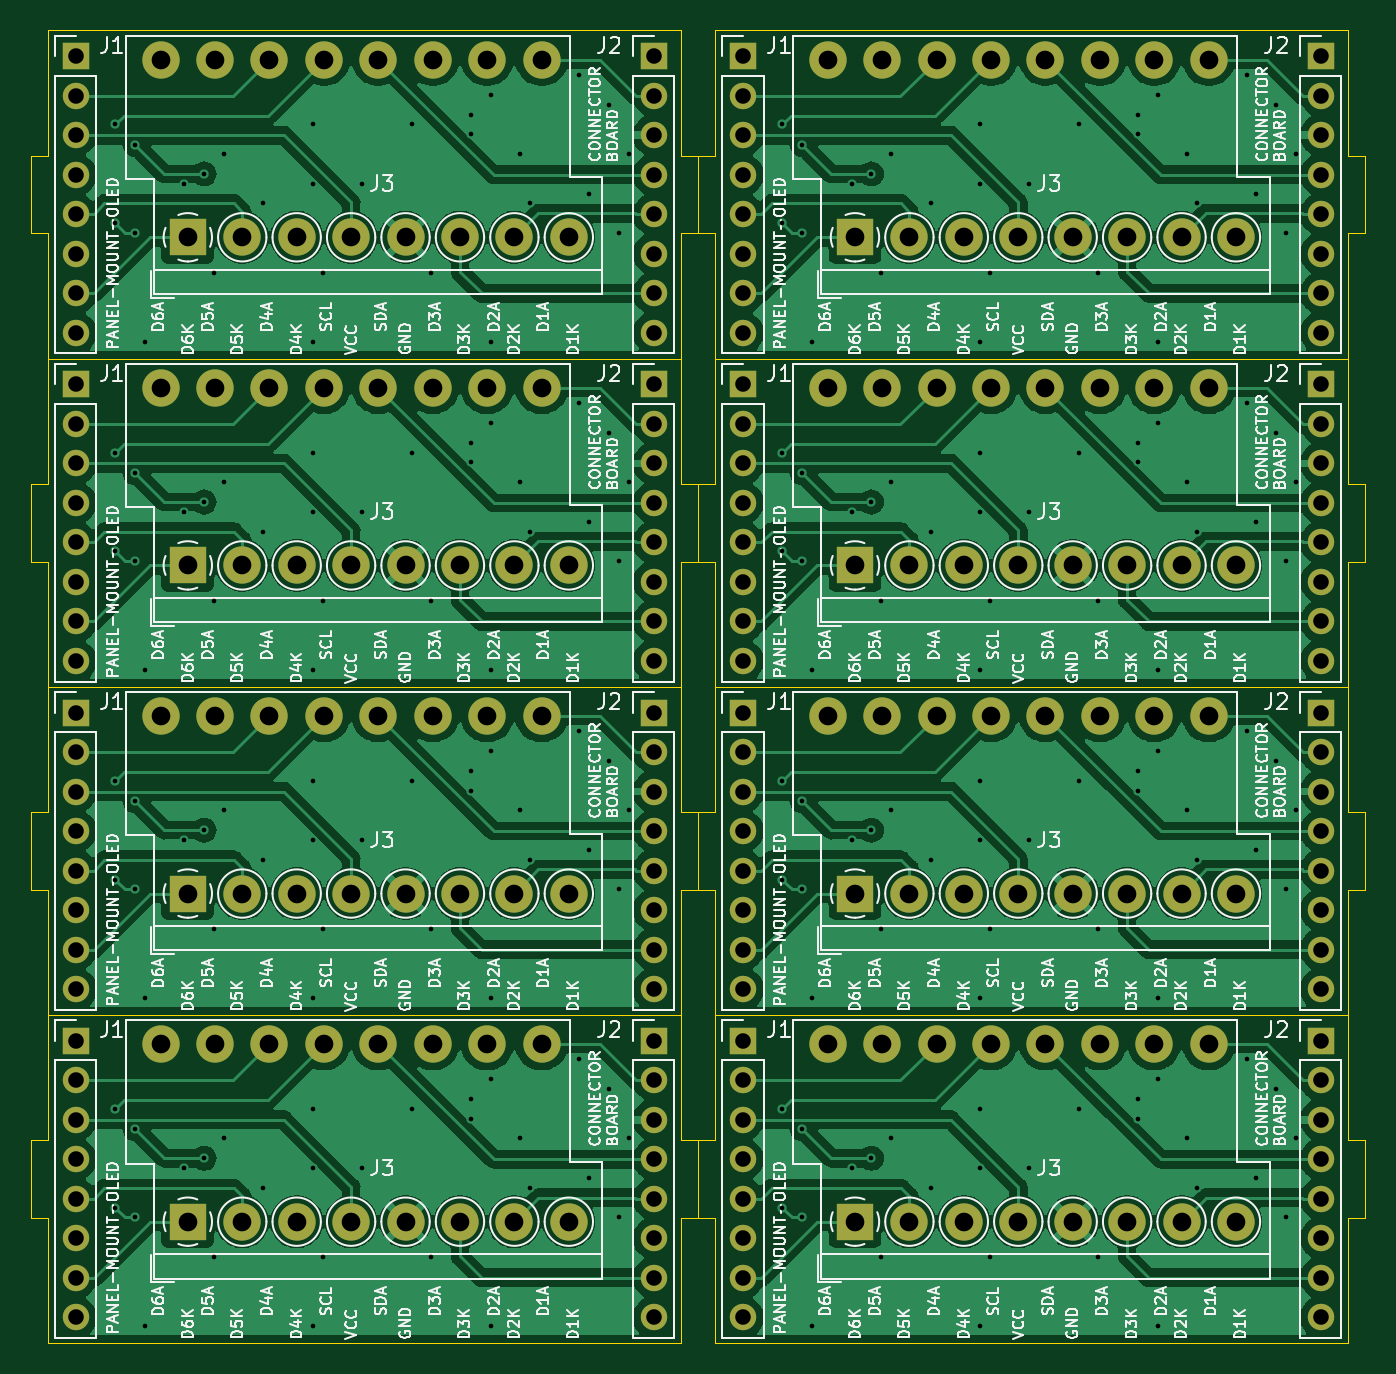
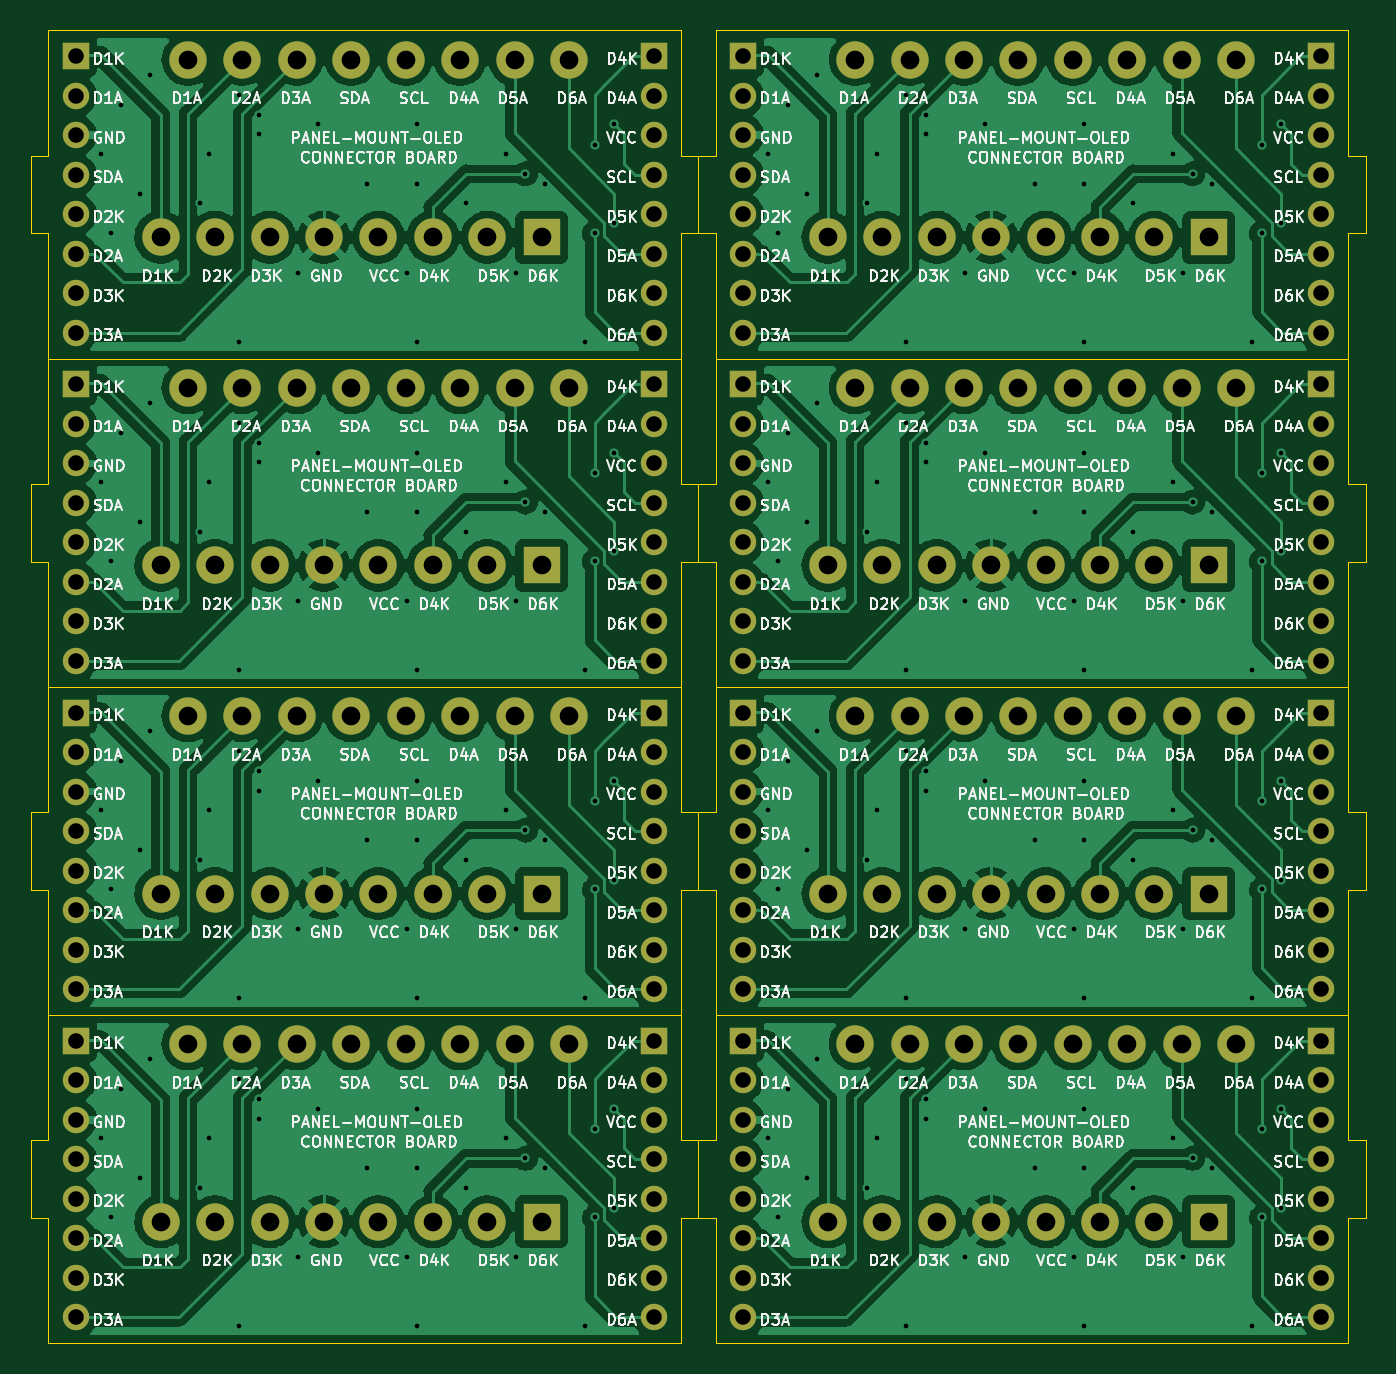
Circuit board: 11 layer files. Board 85.8 x 84.4 mm.
- bottom_copper: -B_Cu.gbr (263166 bytes)
- bottom_mask: -B_Mask.gbr (7575 bytes)
- paste: -B_Paste.gbr (471 bytes)
- bottom_silk: -B_Silkscreen.gbr (449984 bytes)
- outline: -Edge_Cuts.gbr (5213 bytes)
- top_copper: -F_Cu.gbr (261768 bytes)
- top_mask: -F_Mask.gbr (7575 bytes)
- paste: -F_Paste.gbr (471 bytes)
- top_silk: -F_Silkscreen.gbr (311384 bytes)
- drill: -NPTH.drl (298 bytes)
- drill: -PTH.drl (7892 bytes)

=== bottom_copper: -B_Cu.gbr (263166 bytes, source omitted) ===
=== bottom_mask: -B_Mask.gbr (7575 bytes, source omitted) ===
=== paste: -B_Paste.gbr ===
%TF.GenerationSoftware,KiCad,Pcbnew,7.0.11+dfsg-1build4*%
%TF.CreationDate,2026-05-06T21:10:53-05:00*%
%TF.ProjectId,,58585858-5858-4585-9858-585858585858,rev?*%
%TF.SameCoordinates,Original*%
%TF.FileFunction,Paste,Bot*%
%TF.FilePolarity,Positive*%
%FSLAX46Y46*%
G04 Gerber Fmt 4.6, Leading zero omitted, Abs format (unit mm)*
G04 Created by KiCad (PCBNEW 7.0.11+dfsg-1build4) date 2026-05-06 21:10:53*
%MOMM*%
%LPD*%
G01*
G04 APERTURE LIST*
G04 APERTURE END LIST*
M02*

=== bottom_silk: -B_Silkscreen.gbr (449984 bytes, source omitted) ===
=== outline: -Edge_Cuts.gbr ===
%TF.GenerationSoftware,KiCad,Pcbnew,7.0.11+dfsg-1build4*%
%TF.CreationDate,2026-05-06T21:10:53-05:00*%
%TF.ProjectId,,58585858-5858-4585-9858-585858585858,rev?*%
%TF.SameCoordinates,Original*%
%TF.FileFunction,Profile,NP*%
%FSLAX46Y46*%
G04 Gerber Fmt 4.6, Leading zero omitted, Abs format (unit mm)*
G04 Created by KiCad (PCBNEW 7.0.11+dfsg-1build4) date 2026-05-06 21:10:53*
%MOMM*%
%LPD*%
G01*
G04 APERTURE LIST*
%TA.AperFunction,Profile*%
%ADD10C,0.050000*%
%TD*%
G04 APERTURE END LIST*
D10*
X98065000Y-115410000D02*
X99165000Y-115410000D01*
X99165000Y-120410000D02*
X99165000Y-128460000D01*
X139865000Y-120410000D02*
X140965000Y-120410000D01*
X139865000Y-107360000D02*
X139865000Y-115410000D01*
X98065000Y-120410000D02*
X99165000Y-120410000D01*
X99165000Y-107360000D02*
X99165000Y-115410000D01*
X140965000Y-115410000D02*
X140965000Y-120410000D01*
X139865000Y-120410000D02*
X139865000Y-128460000D01*
X139865000Y-115410000D02*
X140965000Y-115410000D01*
X98065000Y-115410000D02*
X98065000Y-120410000D01*
X99165000Y-128460000D02*
X139865000Y-128460000D01*
X99165000Y-107360000D02*
X139865000Y-107360000D01*
X55165000Y-115410000D02*
X56265000Y-115410000D01*
X56265000Y-120410000D02*
X56265000Y-128460000D01*
X96965000Y-120410000D02*
X98065000Y-120410000D01*
X96965000Y-107360000D02*
X96965000Y-115410000D01*
X55165000Y-120410000D02*
X56265000Y-120410000D01*
X56265000Y-107360000D02*
X56265000Y-115410000D01*
X98065000Y-115410000D02*
X98065000Y-120410000D01*
X96965000Y-120410000D02*
X96965000Y-128460000D01*
X96965000Y-115410000D02*
X98065000Y-115410000D01*
X55165000Y-115410000D02*
X55165000Y-120410000D01*
X56265000Y-128460000D02*
X96965000Y-128460000D01*
X56265000Y-107360000D02*
X96965000Y-107360000D01*
X98065000Y-94310000D02*
X99165000Y-94310000D01*
X99165000Y-99310000D02*
X99165000Y-107360000D01*
X139865000Y-99310000D02*
X140965000Y-99310000D01*
X139865000Y-86260000D02*
X139865000Y-94310000D01*
X98065000Y-99310000D02*
X99165000Y-99310000D01*
X99165000Y-86260000D02*
X99165000Y-94310000D01*
X140965000Y-94310000D02*
X140965000Y-99310000D01*
X139865000Y-99310000D02*
X139865000Y-107360000D01*
X139865000Y-94310000D02*
X140965000Y-94310000D01*
X98065000Y-94310000D02*
X98065000Y-99310000D01*
X99165000Y-107360000D02*
X139865000Y-107360000D01*
X99165000Y-86260000D02*
X139865000Y-86260000D01*
X55165000Y-94310000D02*
X56265000Y-94310000D01*
X56265000Y-99310000D02*
X56265000Y-107360000D01*
X96965000Y-99310000D02*
X98065000Y-99310000D01*
X96965000Y-86260000D02*
X96965000Y-94310000D01*
X55165000Y-99310000D02*
X56265000Y-99310000D01*
X56265000Y-86260000D02*
X56265000Y-94310000D01*
X98065000Y-94310000D02*
X98065000Y-99310000D01*
X96965000Y-99310000D02*
X96965000Y-107360000D01*
X96965000Y-94310000D02*
X98065000Y-94310000D01*
X55165000Y-94310000D02*
X55165000Y-99310000D01*
X56265000Y-107360000D02*
X96965000Y-107360000D01*
X56265000Y-86260000D02*
X96965000Y-86260000D01*
X98065000Y-73210000D02*
X99165000Y-73210000D01*
X99165000Y-78210000D02*
X99165000Y-86260000D01*
X139865000Y-78210000D02*
X140965000Y-78210000D01*
X139865000Y-65160000D02*
X139865000Y-73210000D01*
X98065000Y-78210000D02*
X99165000Y-78210000D01*
X99165000Y-65160000D02*
X99165000Y-73210000D01*
X140965000Y-73210000D02*
X140965000Y-78210000D01*
X139865000Y-78210000D02*
X139865000Y-86260000D01*
X139865000Y-73210000D02*
X140965000Y-73210000D01*
X98065000Y-73210000D02*
X98065000Y-78210000D01*
X99165000Y-86260000D02*
X139865000Y-86260000D01*
X99165000Y-65160000D02*
X139865000Y-65160000D01*
X55165000Y-73210000D02*
X56265000Y-73210000D01*
X56265000Y-78210000D02*
X56265000Y-86260000D01*
X96965000Y-78210000D02*
X98065000Y-78210000D01*
X96965000Y-65160000D02*
X96965000Y-73210000D01*
X55165000Y-78210000D02*
X56265000Y-78210000D01*
X56265000Y-65160000D02*
X56265000Y-73210000D01*
X98065000Y-73210000D02*
X98065000Y-78210000D01*
X96965000Y-78210000D02*
X96965000Y-86260000D01*
X96965000Y-73210000D02*
X98065000Y-73210000D01*
X55165000Y-73210000D02*
X55165000Y-78210000D01*
X56265000Y-86260000D02*
X96965000Y-86260000D01*
X56265000Y-65160000D02*
X96965000Y-65160000D01*
X98065000Y-52110000D02*
X99165000Y-52110000D01*
X99165000Y-57110000D02*
X99165000Y-65160000D01*
X139865000Y-57110000D02*
X140965000Y-57110000D01*
X139865000Y-44060000D02*
X139865000Y-52110000D01*
X98065000Y-57110000D02*
X99165000Y-57110000D01*
X99165000Y-44060000D02*
X99165000Y-52110000D01*
X140965000Y-52110000D02*
X140965000Y-57110000D01*
X139865000Y-57110000D02*
X139865000Y-65160000D01*
X139865000Y-52110000D02*
X140965000Y-52110000D01*
X98065000Y-52110000D02*
X98065000Y-57110000D01*
X99165000Y-65160000D02*
X139865000Y-65160000D01*
X99165000Y-44060000D02*
X139865000Y-44060000D01*
X56265000Y-44060000D02*
X56265000Y-52110000D01*
X56265000Y-44060000D02*
X96965000Y-44060000D01*
X96965000Y-57110000D02*
X96965000Y-65160000D01*
X96965000Y-57110000D02*
X98065000Y-57110000D01*
X55165000Y-52110000D02*
X56265000Y-52110000D01*
X55165000Y-57110000D02*
X56265000Y-57110000D01*
X98065000Y-52110000D02*
X98065000Y-57110000D01*
X56265000Y-65160000D02*
X96965000Y-65160000D01*
X96965000Y-52110000D02*
X98065000Y-52110000D01*
X56265000Y-57110000D02*
X56265000Y-65160000D01*
X55165000Y-52110000D02*
X55165000Y-57110000D01*
X96965000Y-44060000D02*
X96965000Y-52110000D01*
M02*

=== top_copper: -F_Cu.gbr (261768 bytes, source omitted) ===
=== top_mask: -F_Mask.gbr (7575 bytes, source omitted) ===
=== paste: -F_Paste.gbr ===
%TF.GenerationSoftware,KiCad,Pcbnew,7.0.11+dfsg-1build4*%
%TF.CreationDate,2026-05-06T21:10:53-05:00*%
%TF.ProjectId,,58585858-5858-4585-9858-585858585858,rev?*%
%TF.SameCoordinates,Original*%
%TF.FileFunction,Paste,Top*%
%TF.FilePolarity,Positive*%
%FSLAX46Y46*%
G04 Gerber Fmt 4.6, Leading zero omitted, Abs format (unit mm)*
G04 Created by KiCad (PCBNEW 7.0.11+dfsg-1build4) date 2026-05-06 21:10:53*
%MOMM*%
%LPD*%
G01*
G04 APERTURE LIST*
G04 APERTURE END LIST*
M02*

=== top_silk: -F_Silkscreen.gbr (311384 bytes, source omitted) ===
=== drill: -NPTH.drl ===
M48
; DRILL file {KiCad 7.0.11+dfsg-1build4} date mié 06 may 2026 21:10:50
; FORMAT={-:-/ absolute / metric / decimal}
; #@! TF.CreationDate,2026-05-06T21:10:50-05:00
; #@! TF.GenerationSoftware,Kicad,Pcbnew,7.0.11+dfsg-1build4
; #@! TF.FileFunction,NonPlated,1,2,NPTH
FMAT,2
METRIC
%
G90
G05
M30

=== drill: -PTH.drl (7892 bytes, source omitted) ===
